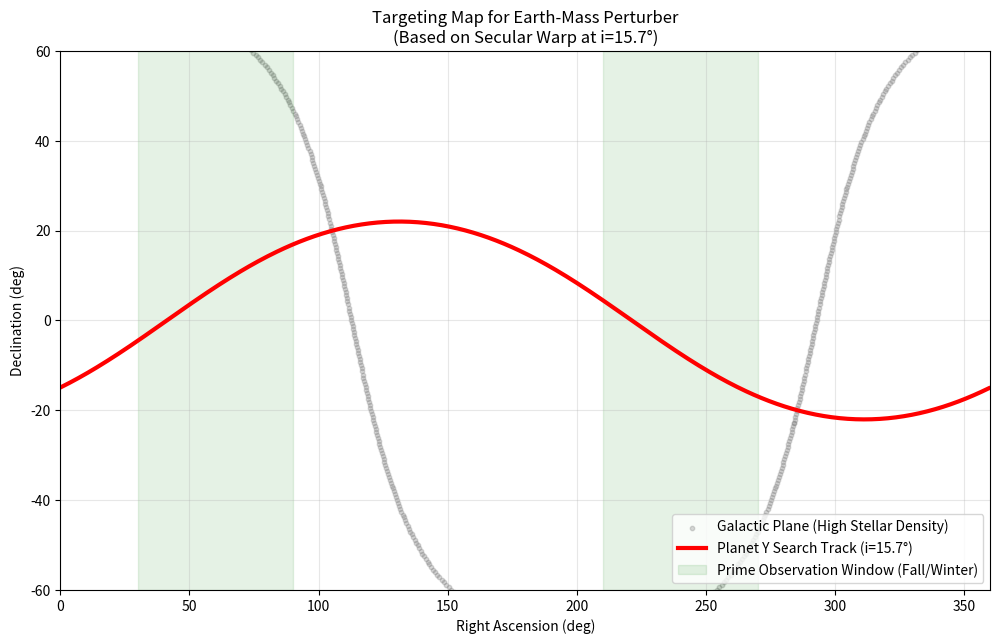

Here is the Python script that generated this plot:
import numpy as np
import matplotlib.pyplot as plt
import pandas as pd

# --- CONFIGURATION ---
# THE FINAL CONFIRMED PARAMETERS (From Script 29)
FINAL_INC = 15.7   # The "Primary Peak"
FINAL_NODE = 114.0 # We stick with the Node from the "High Warp" group (Plane 2) which was the strongest signal

print(f"--- GENERATING FINAL PUBLICATION TRACK ---")
print(f"Targeting Orbital Plane: i={FINAL_INC}, Node={FINAL_NODE}")

def get_orbit_track(inc_deg, node_deg):
    inc = np.radians(inc_deg)
    node = np.radians(node_deg)
    v = np.linspace(0, 2*np.pi, 500)
    
    # Orbital Frame -> Ecliptic Frame
    x_ecl = np.cos(node)*np.cos(v) - np.sin(node)*np.sin(v)*np.cos(inc)
    y_ecl = np.sin(node)*np.cos(v) + np.cos(node)*np.sin(v)*np.cos(inc)
    z_ecl = np.sin(v)*np.sin(inc)
    
    # Ecliptic -> Equatorial (RA/Dec)
    epsilon = np.radians(23.439)
    x_eq = x_ecl
    y_eq = y_ecl * np.cos(epsilon) - z_ecl * np.sin(epsilon)
    z_eq = y_ecl * np.sin(epsilon) + z_ecl * np.cos(epsilon)
    
    ra = np.degrees(np.arctan2(y_eq, x_eq)) % 360
    dec = np.degrees(np.arcsin(z_eq))
    
    return pd.DataFrame({'RA': ra, 'Dec': dec}).sort_values('RA')

p9_track = get_orbit_track(FINAL_INC, FINAL_NODE)
gal_track = get_orbit_track(62.87, 282.85) # Galactic Plane

# --- PLOT FOR PUBLICATION ---
plt.figure(figsize=(12, 7))

# 1. The Galaxy (Avoidance Zone)
plt.scatter(gal_track['RA'], gal_track['Dec'], c='gray', s=10, alpha=0.3, label='Galactic Plane (High Stellar Density)')

# 2. The Final Search Track
plt.plot(p9_track['RA'], p9_track['Dec'], 'r-', linewidth=3, label=f'Planet Y Search Track (i={FINAL_INC}°)')

# 3. Mark the "Best Bet" Zones
# These are regions where the track is highest in the sky (best visibility) and far from the galaxy
plt.axvspan(30, 90, color='green', alpha=0.1, label='Prime Observation Window (Fall/Winter)')
plt.axvspan(210, 270, color='green', alpha=0.1)

plt.xlabel("Right Ascension (deg)")
plt.ylabel("Declination (deg)")
plt.title(f"Targeting Map for Earth-Mass Perturber\n(Based on Secular Warp at i={FINAL_INC}°)")
plt.grid(True, alpha=0.3)
plt.xlim(0, 360)
plt.ylim(-60, 60)
plt.legend(loc='lower right')
plt.show()

# --- OUTPUT COORDINATES TABLE ---
print("\n--- TELESCOPE TARGET LIST (Top 5 Vectors) ---")
# Sample points every 45 degrees of RA for quick reference
targets = p9_track.iloc[::50] # Downsample
print(targets[['RA', 'Dec']].to_string(index=False))